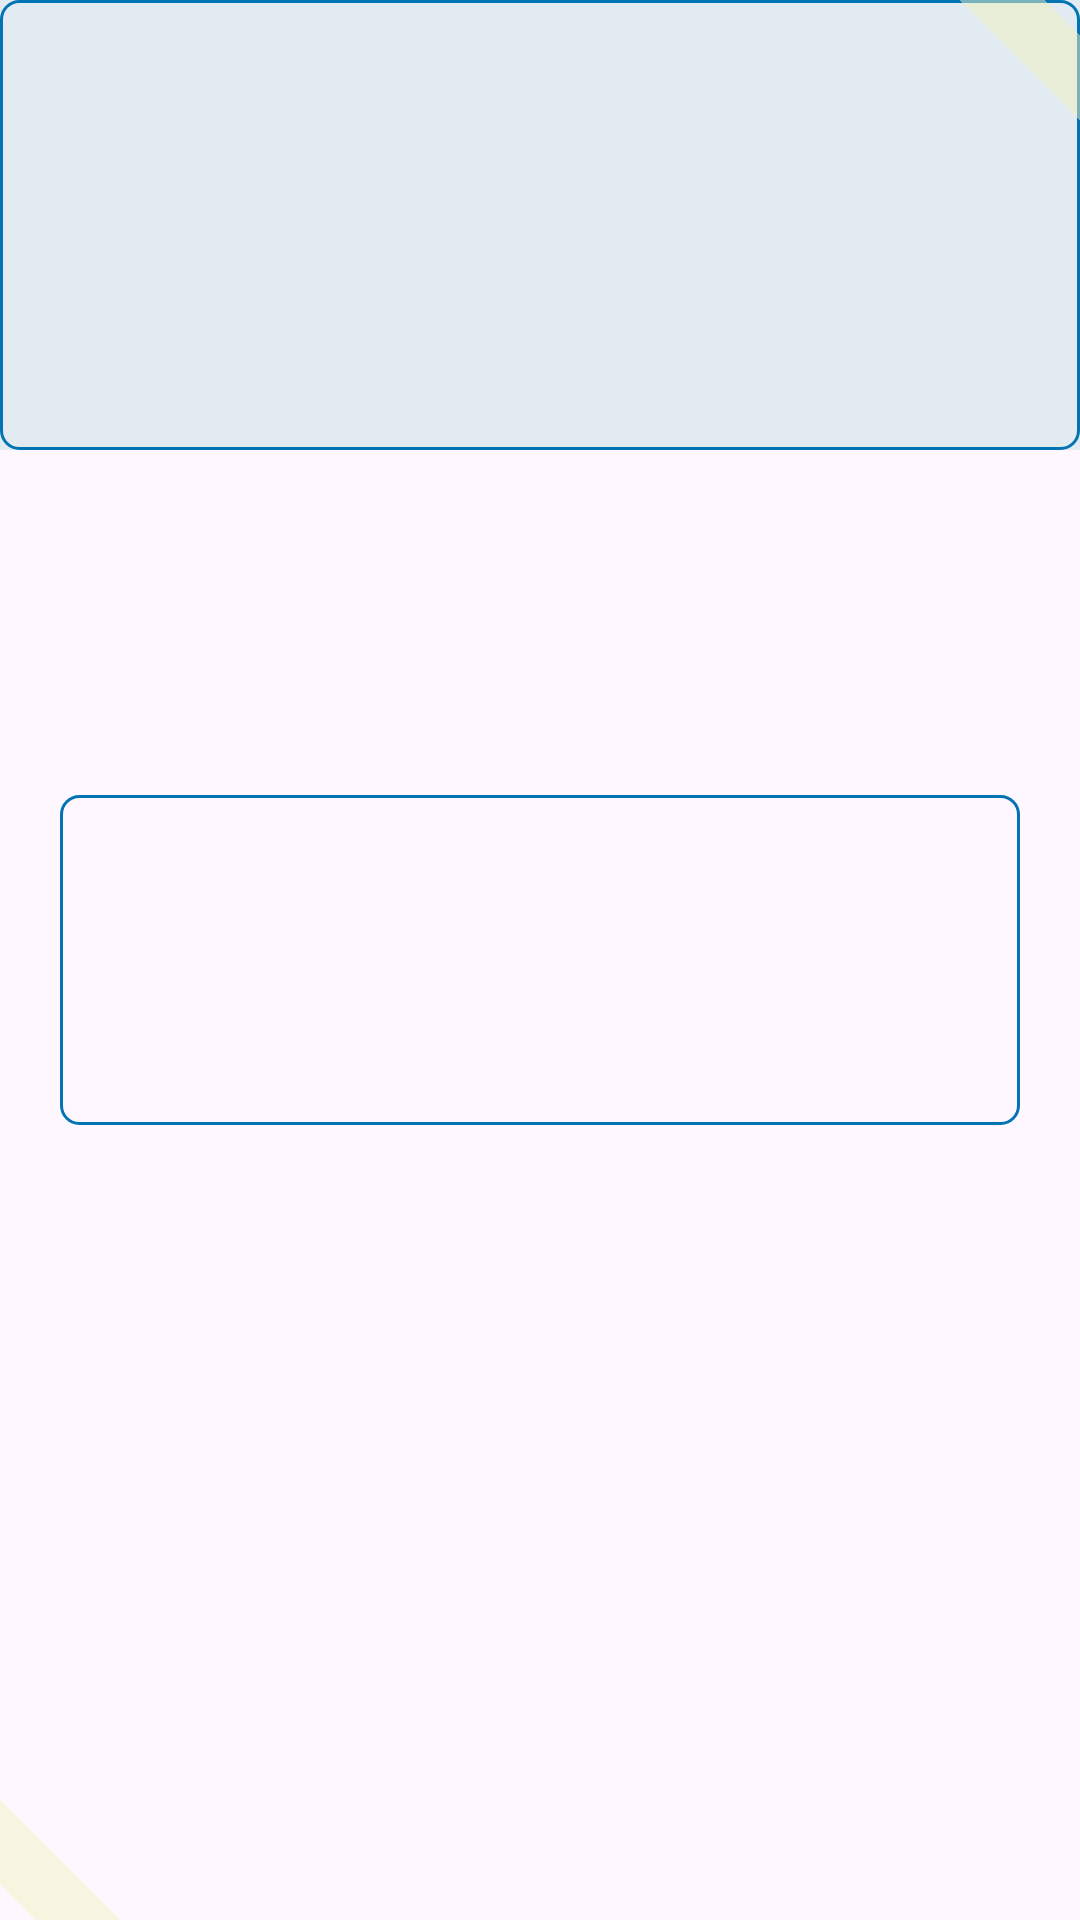

Here is an Android app screen rendered from its layout file. Give the layout XML and the strings, colors and styles it references.
<!-- AndroidManifest.xml: application theme Theme.MyApp -->
<!-- res/layout/cat_image_view.xml -->
<?xml version="1.0" encoding="utf-8"?>
<androidx.constraintlayout.widget.ConstraintLayout xmlns:android="http://schemas.android.com/apk/res/android"
    xmlns:app="http://schemas.android.com/apk/res-auto"
    android:layout_width="match_parent"
    android:layout_height="wrap_content">

    <androidx.constraintlayout.widget.ConstraintLayout
        android:layout_width="match_parent"
        android:layout_height="match_parent"
        app:layout_constraintBottom_toBottomOf="parent"
        app:layout_constraintEnd_toEndOf="parent"
        app:layout_constraintStart_toStartOf="parent"
        app:layout_constraintTop_toTopOf="parent">

        <androidx.appcompat.widget.AppCompatImageView
            android:id="@+id/ivRecOne"
            android:layout_width="match_parent"
            android:layout_height="150dp"
            android:background="@color/alice_blue"
            android:src="@drawable/image_view"
            app:layout_constraintEnd_toEndOf="parent"
            app:layout_constraintStart_toStartOf="parent"
            app:layout_constraintTop_toTopOf="parent" />

        <androidx.appcompat.widget.AppCompatImageView
            android:id="@+id/ivRecTwo"
            android:layout_width="match_parent"
            android:layout_height="120dp"
            android:layout_marginStart="15dp"
            android:layout_marginEnd="15dp"
            android:background="@android:color/transparent"
            android:paddingHorizontal="5dp"
            android:paddingVertical="5dp"
            android:src="@drawable/image_view"
            app:layout_constraintBottom_toBottomOf="parent"
            app:layout_constraintEnd_toEndOf="parent"
            app:layout_constraintStart_toStartOf="parent"
            app:layout_constraintTop_toTopOf="parent" />

    </androidx.constraintlayout.widget.ConstraintLayout>

    <View
        android:id="@+id/tape_top"
        android:layout_width="150dp"
        android:layout_height="20dp"
        android:layout_marginTop="-10dp"
        android:layout_marginEnd="-50dp"
        android:alpha="0.5"
        android:background="@drawable/drawable_tape"
        android:rotation="45"
        app:layout_constraintEnd_toEndOf="parent"
        app:layout_constraintTop_toTopOf="parent" />

    <View
        android:id="@+id/tape_bottom"
        android:layout_width="150dp"
        android:layout_height="20dp"
        android:layout_marginStart="-50dp"
        android:layout_marginBottom="-10dp"
        android:alpha="0.5"
        android:background="@drawable/drawable_tape"
        android:rotation="45"
        app:layout_constraintBottom_toBottomOf="parent"
        app:layout_constraintStart_toStartOf="parent" />

</androidx.constraintlayout.widget.ConstraintLayout>
<!-- resources referenced by this layout -->
<resources>
  <color name="alice_blue">#E1EBF1</color>
  <!-- drawable drawable_tape (drawable) -->
  <shape xmlns:android="http://schemas.android.com/apk/res/android"
      android:shape="rectangle">
      <solid android:color="@color/pale_primrose" />
  </shape>
  <!-- drawable image_view (drawable) -->
  <?xml version="1.0" encoding="utf-8"?>
  <shape xmlns:android="http://schemas.android.com/apk/res/android"
      android:shape="rectangle">
      <corners android:radius="6dp" />
  
      <stroke android:width="1dp"
          android:color="@color/pantone_blue_aster"/>
      <solid android:color="@android:color/transparent" />
  </shape>
  <style name="Theme.MyApp" parent="Theme.Material3.DayNight.NoActionBar">
          
          <item name="colorPrimary">@color/pantone_blue_aster</item>
          <item name="colorOnPrimary">@color/black</item>
  
          <item name="colorControlActivated">@color/pantone_blue_aster</item>
  
          <item name="android:windowLightStatusBar">true</item> 
      </style>
  <color name="pale_primrose">#F1F0C0</color>
  <color name="pantone_blue_aster">#0274b3</color>
  <color name="black">#FF000000</color>
</resources>
